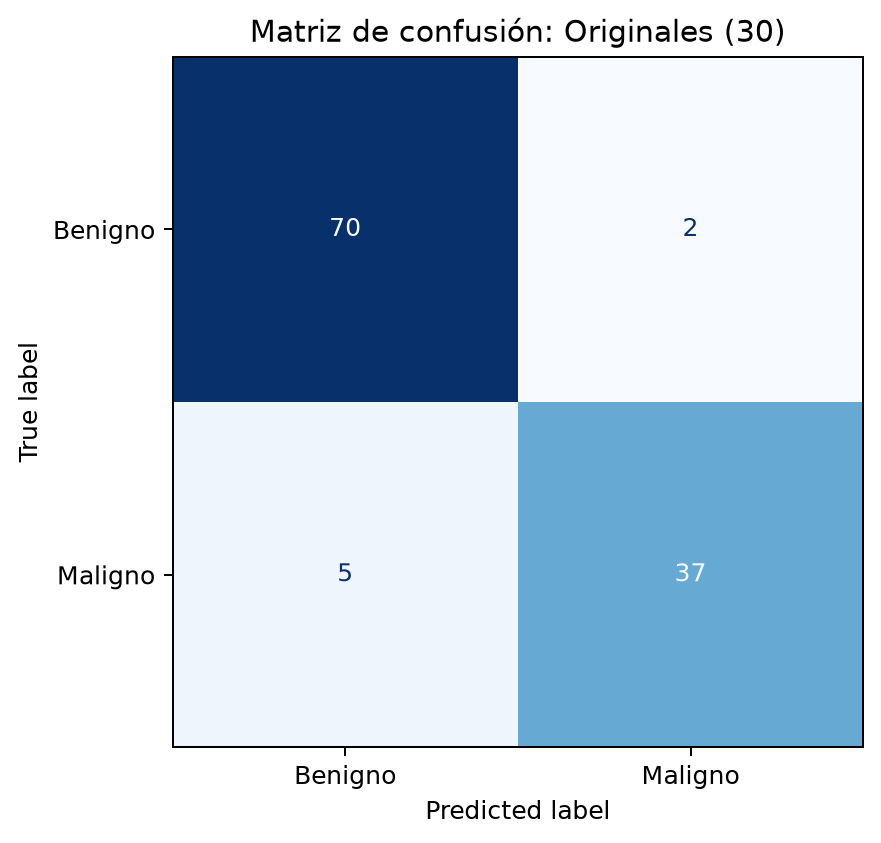

Values plotted in this chart, from the file beside it:
, Pred_B, Pred_M
Real_B, 70, 2
Real_M, 5, 37
